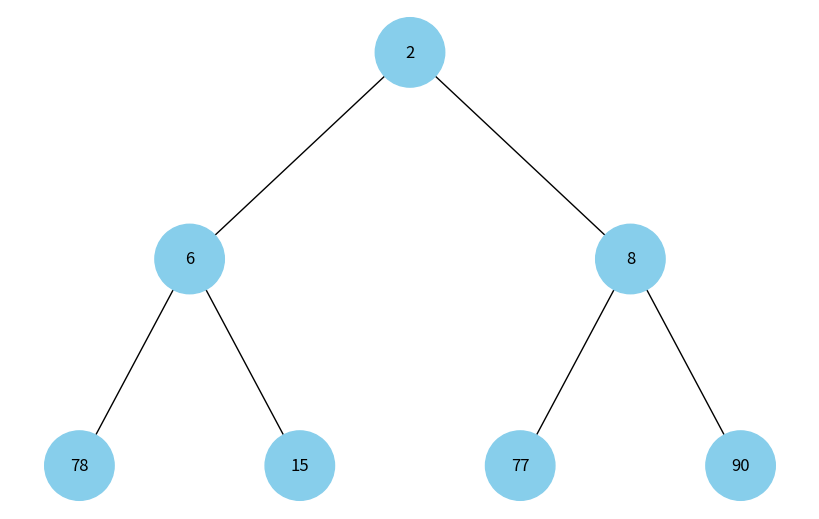

Recreate this plot in Python.
import uuid
import heapq
import networkx as nx
import matplotlib.pyplot as plt


class Node:
    def __init__(self, key, color="skyblue"):
        self.left = None
        self.right = None
        self.val = key
        self.color = color  # Додатковий аргумент для зберігання кольору вузла
        # Унікальний ідентифікатор для кожного вузла
        self.id = str(uuid.uuid4())


def add_edges(graph, node, pos, x=0, y=0, layer=1):
    if node is not None:
        # Використання id та збереження значення вузла
        graph.add_node(node.id, color=node.color, label=node.val)
        if node.left:
            graph.add_edge(node.id, node.left.id)
            l = x - 1 / 2 ** layer
            pos[node.left.id] = (l, y - 1)
            l = add_edges(graph, node.left, pos, x=l, y=y - 1, layer=layer + 1)
        if node.right:
            graph.add_edge(node.id, node.right.id)
            r = x + 1 / 2 ** layer
            pos[node.right.id] = (r, y - 1)
            r = add_edges(graph, node.right, pos, x=r,
                          y=y - 1, layer=layer + 1)
    return graph


def draw_tree(tree_root):
    tree = nx.DiGraph()
    pos = {tree_root.id: (0, 0)}
    tree = add_edges(tree, tree_root, pos)

    colors = [node[1]['color'] for node in tree.nodes(data=True)]
    labels = {node[0]: node[1]['label'] for node in tree.nodes(
        data=True)}  # Використовуйте значення вузла для міток

    plt.figure(figsize=(8, 5))
    nx.draw(tree, pos=pos, labels=labels, arrows=False,
            node_size=2500, node_color=colors)
    plt.show()


def build_tree_from_heap(heap, i):
    if i < len(heap):
        root = Node(heap[i])
        root.left = build_tree_from_heap(heap, 2 * i + 1)
        root.right = build_tree_from_heap(heap, 2 * i + 2)
        return root
    else:
        return None


if __name__ == "__main__":
    nodes = [77, 78, 90, 6, 15, 8, 2]
    heapq.heapify(nodes)
    root_tree = build_tree_from_heap(nodes, 0)
    draw_tree(root_tree)
